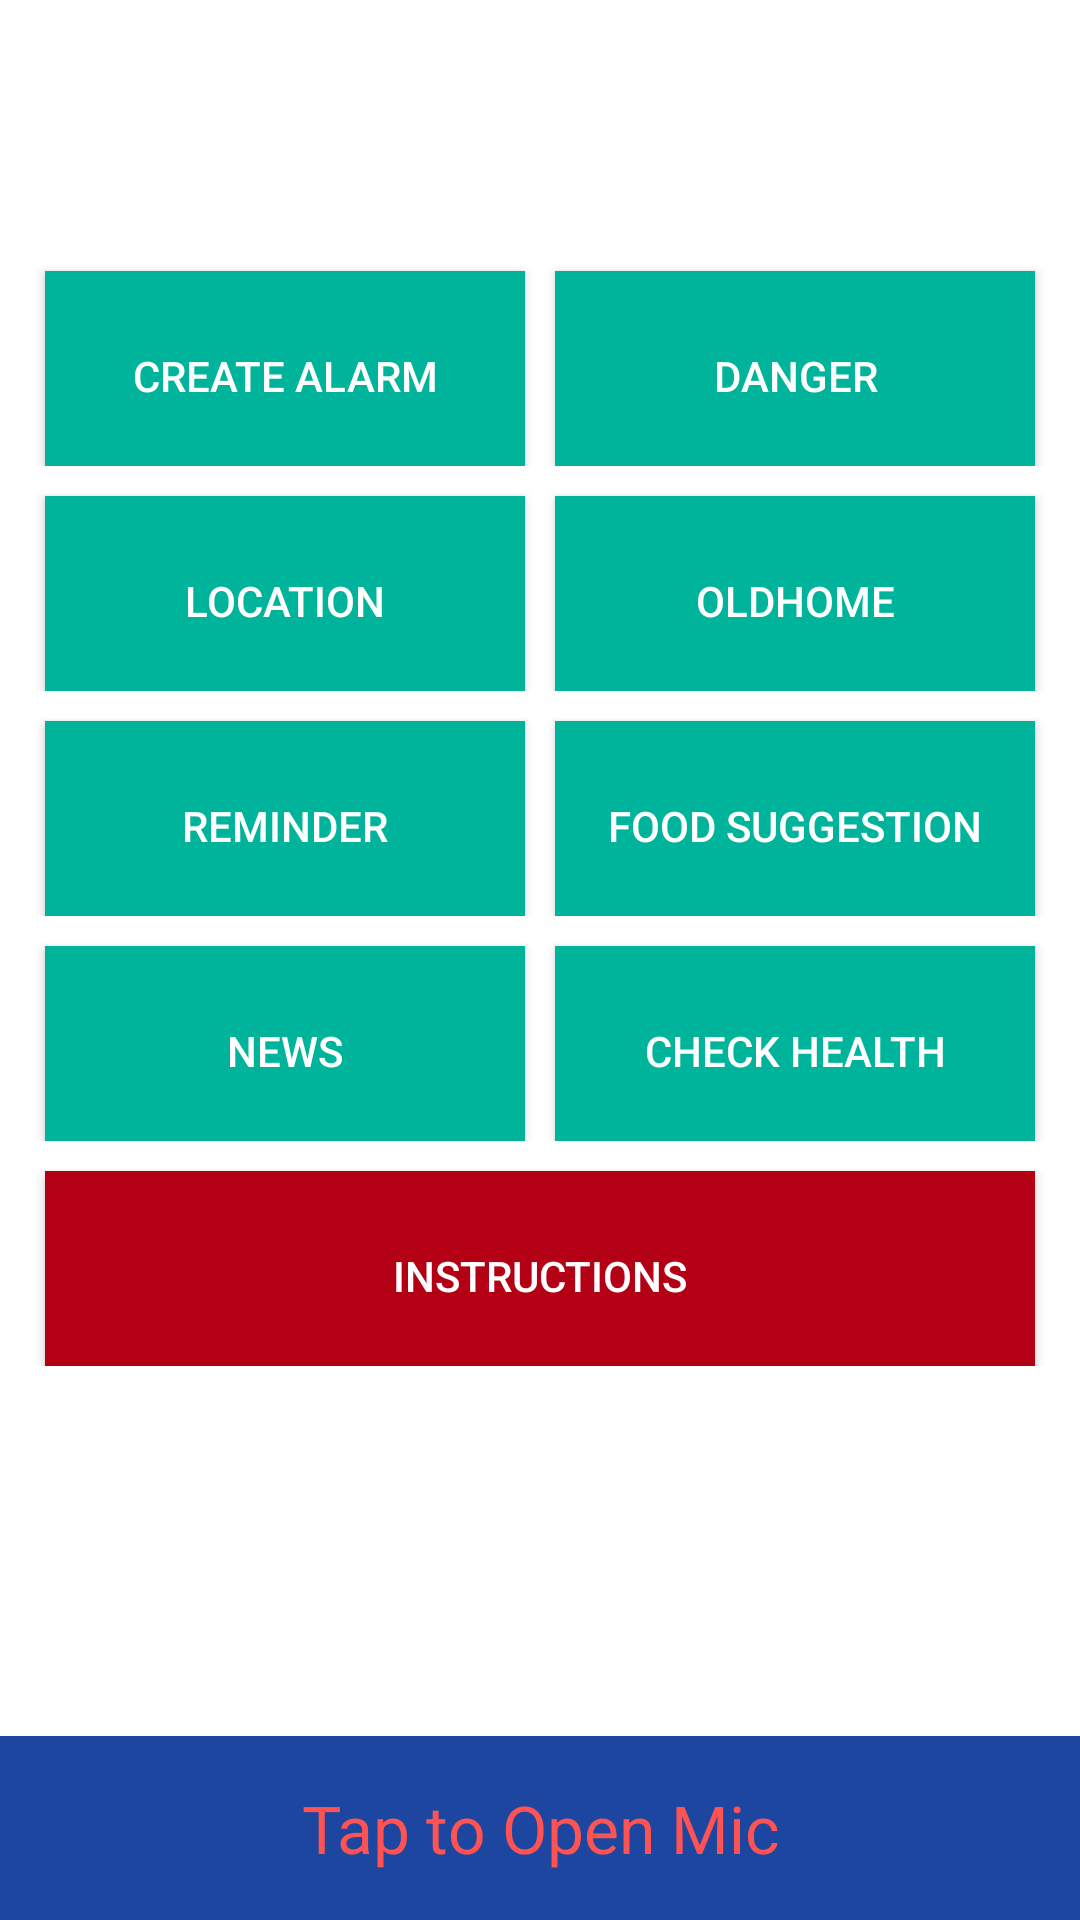

The Android layout XML behind this screen, and the referenced resources:
<!-- AndroidManifest.xml: application theme AppTheme -->
<!-- res/layout/speech_main.xml -->
<RelativeLayout xmlns:android="http://schemas.android.com/apk/res/android"
    android:layout_width="match_parent"
    android:layout_height="match_parent"
    android:orientation="vertical">

    <LinearLayout
        android:layout_width="match_parent"
        android:layout_height="match_parent"
        android:orientation="vertical"

        android:background="@color/colorWhite">

        <TextView
            android:layout_width="wrap_content"
            android:layout_height="wrap_content"
            android:layout_marginTop="30dp"
            android:textSize="30dp"
            android:text=""
            android:layout_gravity="center"
            android:textColor="@color/blue"/>

        <LinearLayout
            android:layout_width="match_parent"
            android:layout_height="70dp"
            android:orientation="horizontal"
            android:layout_marginTop="15dp"
            android:layout_marginLeft="10dp"
            android:layout_marginRight="10dp"
            >

            <Button
                android:id="@+id/createAlarm"
                android:layout_width="match_parent"
                android:layout_height="70dp"
                android:text="Create Alarm"
                android:layout_weight="1"
                android:layout_margin="5dp"
                android:background="#00b49c"
                />

            <Button
                android:id="@+id/danger"
                android:layout_width="match_parent"
                android:layout_height="70dp"
                android:text="Danger"
                android:layout_margin="5dp"
                android:background="#00b49c"
                android:layout_weight="1"
                />


        </LinearLayout>


        <LinearLayout
            android:layout_width="match_parent"
            android:layout_height="70dp"
            android:orientation="horizontal"
            android:layout_marginTop="5dp"
            android:layout_marginLeft="10dp"
            android:layout_marginRight="10dp"
            >

            <Button
                android:id="@+id/locationBtn"
                android:layout_width="match_parent"
                android:layout_height="70dp"
                android:text="Location"
                android:layout_weight="1"
                android:layout_margin="5dp"
                android:background="#00b49c"
                />

            <Button
                android:id="@+id/homeButton"
                android:layout_width="match_parent"
                android:layout_height="70dp"
                android:text="OldHome"
                android:layout_weight="1"
                android:layout_margin="5dp"
                android:background="#00b49c"
                />

        </LinearLayout>

        <LinearLayout
            android:layout_width="match_parent"
            android:layout_height="70dp"
            android:orientation="horizontal"
            android:layout_marginTop="5dp"
            android:layout_marginLeft="10dp"
            android:layout_marginRight="10dp"
            >

            <Button
                android:id="@+id/reminder"
                android:layout_width="match_parent"
                android:layout_height="70dp"
                android:text="Reminder"
                android:layout_weight="1"
                android:layout_margin="5dp"
                android:background="#00b49c"
                />

            <Button
                android:id="@+id/food"
                android:layout_width="match_parent"
                android:layout_height="70dp"
                android:text="Food Suggestion"
                android:layout_weight="1"
                android:layout_margin="5dp"
                android:background="#00b49c"
                />

        </LinearLayout>

        <LinearLayout
            android:layout_width="match_parent"
            android:layout_height="70dp"
            android:orientation="horizontal"
            android:layout_marginTop="5dp"
            android:layout_marginLeft="10dp"
            android:layout_marginRight="10dp"
            >

            <Button
                android:id="@+id/news"
                android:layout_width="match_parent"
                android:layout_height="70dp"
                android:text="News"
                android:layout_weight="1"
                android:layout_margin="5dp"
                android:background="#00b49c"
                />

            <Button
                android:id="@+id/bmi"
                android:layout_width="match_parent"
                android:layout_height="70dp"
                android:text="Check Health"
                android:layout_weight="1"
                android:layout_margin="5dp"
                android:background="#00b49c"
                />

        </LinearLayout>

        <LinearLayout
            android:layout_width="match_parent"
            android:layout_height="70dp"
            android:orientation="horizontal"
            android:layout_marginTop="5dp"
            android:layout_marginLeft="10dp"
            android:layout_marginRight="10dp"
            >

            <Button
                android:id="@+id/instructions"
                android:layout_width="match_parent"
                android:layout_height="70dp"
                android:text="Instructions"
                android:layout_weight="1"
                android:layout_margin="5dp"
                android:background="#b40015"
                />

        </LinearLayout>





    </LinearLayout>

    <TextView
        android:layout_width="wrap_content"
        android:layout_height="wrap_content"
        android:layout_alignParentBottom="true"
        android:layout_centerHorizontal="true"
        android:layout_marginBottom="160dp"
        android:textColor="@color/blue"
        android:textSize="16sp"
        android:text=""
        android:textStyle="normal" />

    <TextView
        android:id="@+id/voiceInput"
        android:layout_width="wrap_content"
        android:layout_height="wrap_content"
        android:layout_alignParentBottom="true"
        android:layout_centerHorizontal="true"
        android:layout_marginBottom="100dp"
        android:textColor="@color/blue"
        android:textSize="26sp"

        android:textStyle="normal" />

    <LinearLayout
        android:layout_width="match_parent"
        android:layout_height="wrap_content"
        android:layout_alignParentBottom="true"
        android:layout_centerHorizontal="true"
        android:gravity="center"
        android:orientation="vertical" >

        <TextView
            android:clickable="true"
            android:gravity="center"
            android:padding="16dp"
            android:textColor="@color/colorAccent"
            android:background="@color/colorPrimary"
            android:id="@+id/btnSpeak"
            android:layout_width="match_parent"
            android:layout_height="wrap_content"
            android:layout_marginTop="10dp"
            android:text="Tap to Open Mic"
            android:textSize="22sp"
            android:textStyle="normal" />
    </LinearLayout>

</RelativeLayout>
<!-- resources referenced by this layout -->
<resources>
  <color name="colorAccent">#FF5252</color>
  <color name="colorPrimary">#1C46A0</color>
  <color name="colorWhite">#FFFFFF</color>
  <style name="AppTheme" parent="BaseAppTheme.Light">
      </style>
  <style name="BaseAppTheme.Light">
          <item name="colorPrimary">@color/colorPrimary</item>
          <item name="colorPrimaryDark">@color/colorPrimaryDark</item>
          <item name="colorAccent">@color/colorAccent</item>
          <item name="cardBackgroundColor">@color/card_background_color</item>
          <item name="alertDialogTheme">@style/AppCompatAlertDialogStyle</item>
          <item name="android:windowBackground">@color/colorPrimary</item>
      </style>
  <color name="colorPrimaryDark">#143782</color>
  <color name="card_background_color">@color/alert_dialog_background_color</color>
  <style name="AppCompatAlertDialogStyle" parent="Theme.AppCompat.Dialog.Alert">
          <item name="colorAccent">@color/colorAccent</item>
          <item name="android:background">@color/alert_dialog_background_color</item>
      </style>
  <color name="alert_dialog_background_color">@color/colorPrimaryFallback</color>
  <color name="colorPrimaryFallback">#2355BE</color>
</resources>
